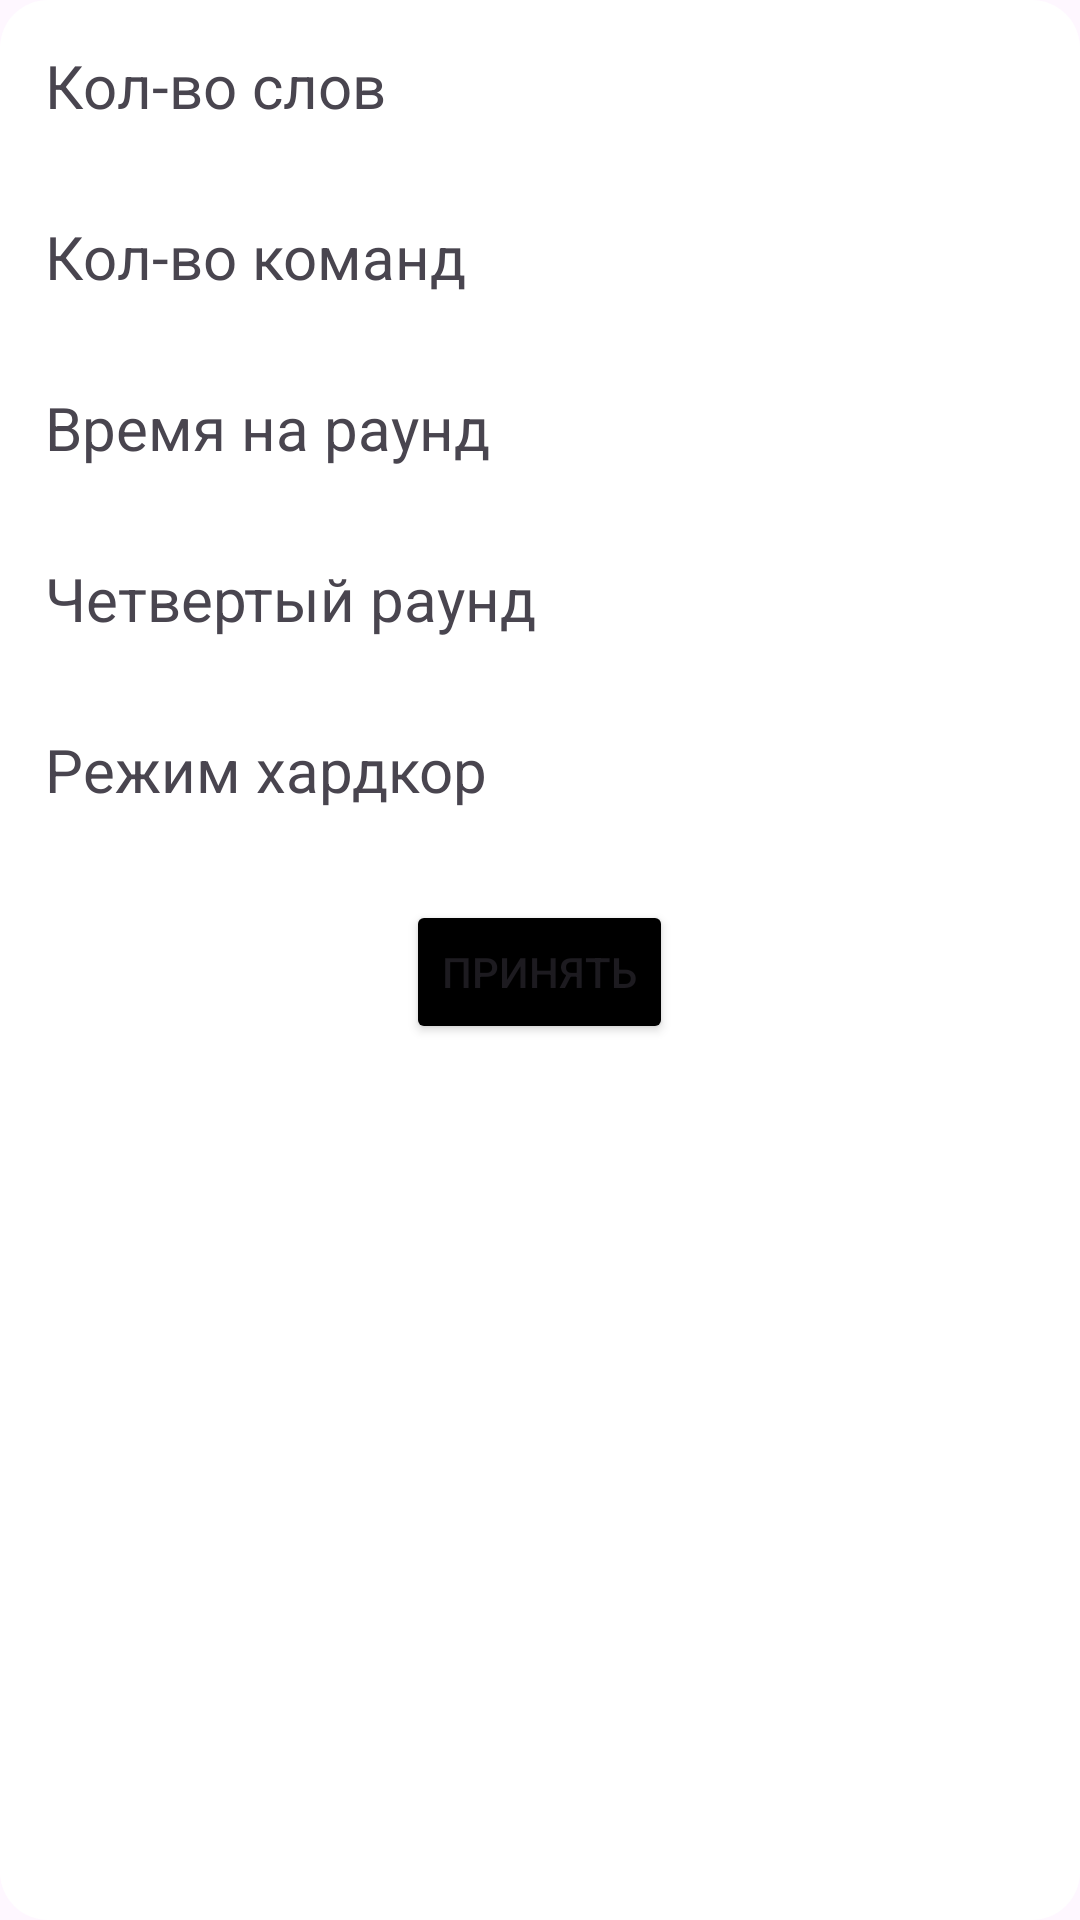

This screen was rendered from an Android layout file. Write that file and the resources it references.
<!-- AndroidManifest.xml: application theme Theme.Boom2 -->
<!-- res/layout/confirm_settings_fragment.xml -->
<?xml version="1.0" encoding="utf-8"?>
<LinearLayout xmlns:android="http://schemas.android.com/apk/res/android"
    android:layout_width="wrap_content"
    android:layout_height="wrap_content"
    xmlns:app="http://schemas.android.com/apk/res-auto"
    android:orientation="vertical"
    android:background="@drawable/dialog_background">

    <TextView
        android:id="@+id/wordsCountTextView"
        android:layout_width="wrap_content"
        android:layout_height="wrap_content"
        android:text="@string/defaultWordsPhrase"
        android:textSize="20sp"
        android:layout_margin="15dp"
        />

    <TextView
        android:id="@+id/teamsCountTextView"
        android:layout_width="wrap_content"
        android:layout_height="wrap_content"
        android:text="@string/defaultTeamPhrase"
        android:textSize="20sp"
        android:layout_margin="15dp"
        />

    <TextView
        android:id="@+id/roundTimeTextView"
        android:layout_width="wrap_content"
        android:layout_height="wrap_content"
        android:text="@string/roundTime"
        android:textSize="20sp"
        android:layout_margin="15dp"
        />

    <TextView
        android:id="@+id/forthRoundTextView"
        android:layout_width="wrap_content"
        android:layout_height="wrap_content"
        android:text="@string/defaultForthRoundPhrase"
        android:textSize="20sp"
        android:layout_margin="15dp"
        />

    <TextView
        android:id="@+id/hardcoreTextView"
        android:layout_width="wrap_content"
        android:layout_height="wrap_content"
        android:text="@string/defaultHardcorePhrase"
        android:textSize="20sp"
        android:layout_margin="15dp"
        />

    <Button
        android:id="@+id/confirmSettingsButton"
        android:layout_width="wrap_content"
        android:layout_height="wrap_content"
        android:backgroundTint="@color/black"
        android:text="@string/confirmText"
        android:layout_marginTop="15dp"
        android:layout_gravity="center"
        android:layout_marginBottom="15dp"
        />

</LinearLayout>
<!-- resources referenced by this layout -->
<resources>
  <color name="black">#FF000000</color>
  <!-- drawable dialog_background (drawable) -->
  <?xml version="1.0" encoding="utf-8"?>
  <shape xmlns:android="http://schemas.android.com/apk/res/android">
      <solid android:color="@android:color/white"/> 
      <corners android:radius="16dp"/> 
  </shape>
  <string name="confirmText">Принять</string>
  <string name="defaultForthRoundPhrase">Четвертый раунд</string>
  <string name="defaultHardcorePhrase">Режим хардкор</string>
  <string name="defaultTeamPhrase">Кол-во команд</string>
  <string name="defaultWordsPhrase">Кол-во слов</string>
  <string name="roundTime">Время на раунд</string>
  <style name="Theme.Boom2" parent="Base.Theme.Boom2" />
  <style name="Base.Theme.Boom2" parent="Theme.Material3.DayNight.NoActionBar">
          
          
          <item name="android:statusBarColor">@android:color/black</item>
          <item name="android:navigationBarColor">@color/white</item>
          <item name="android:windowLightNavigationBar">true</item>
          <item name="android:windowLightStatusBar">false</item>
      </style>
  <color name="white">#FFFFFFFF</color>
</resources>
